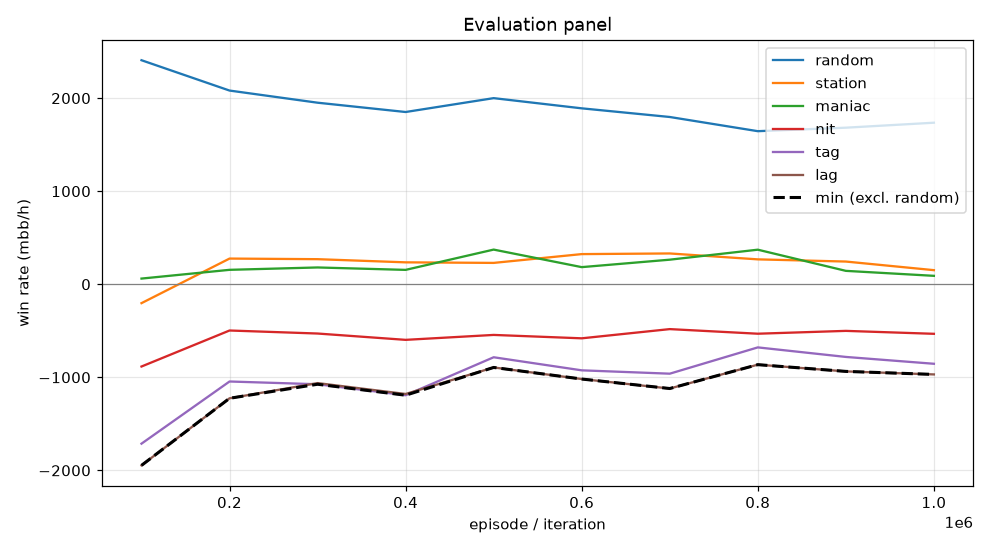

Source data for this figure (header and first rows):
episode, min, mean, random_mean, random_se, station_mean, station_se, maniac_mean, maniac_se, nit_mean, nit_se, tag_mean, tag_se, lag_mean, lag_se, act_call, act_raise, act_fold, act_check
99999, -1946, -937.1, 2408, 124.7, -203.0, 56.58, 61.0, 136.6, -884.0, 127.5, -1713, 160.6, -1946, 173.6, 0.1816, 0.6037, 0.01059, 0.2041
199999, -1226, -467.3, 2082, 119.2, 276.0, 43.31, 155.0, 261.2, -497.0, 114.1, -1045, 126.7, -1226, 130.6, 0.2149, 0.5782, 0.02264, 0.1843
299999, -1074, -443.2, 1951, 108.2, 269.5, 49.89, 180.5, 272.4, -529.5, 115, -1074, 130.3, -1062, 137.5, 0.2088, 0.5767, 0.0345, 0.18
399999, -1192, -515.8, 1851, 114.5, 235.5, 64.27, 154.5, 287.6, -597.5, 110.3, -1192, 132.9, -1179, 144.3, 0.2084, 0.56, 0.04994, 0.1816
499999, -894.0, -324.2, 2000, 112.9, 229.5, 66.72, 372.5, 273.5, -544.5, 105.6, -784.5, 123, -894.0, 135.1, 0.2051, 0.5557, 0.05366, 0.1856
599999, -1018, -403.3, 1890, 106.3, 324.0, 71.83, 184.0, 283.5, -581.0, 108.5, -925.0, 126.3, -1018, 135.9, 0.1987, 0.5529, 0.0523, 0.1961
699999, -1120, -393.7, 1798, 104.2, 331.0, 68.33, 264.0, 278.9, -482.0, 102.3, -961.0, 120.4, -1120, 127.3, 0.2105, 0.4952, 0.06306, 0.2312
799999, -864.0, -287.0, 1645, 101.3, 267.5, 65.78, 371.5, 269.6, -531.5, 97.16, -678.5, 107.1, -864.0, 118.9, 0.2287, 0.4241, 0.07325, 0.2739
899999, -936.5, -366.1, 1682, 101.3, 244.0, 63.31, 144.0, 299.7, -501.0, 100.3, -781.0, 116, -936.5, 144.2, 0.1724, 0.4677, 0.06811, 0.2919
999999, -969.0, -422.8, 1736, 104.3, 151.5, 58.18, 90.5, 305, -532.5, 97.57, -854.5, 117.1, -969.0, 135.3, 0.1774, 0.4232, 0.07277, 0.3266
